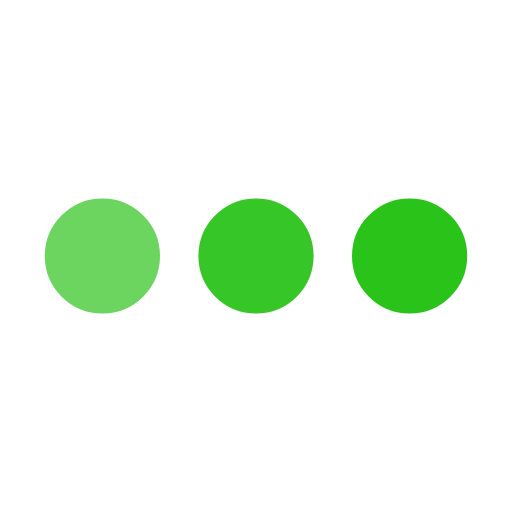
t = 0.00 s
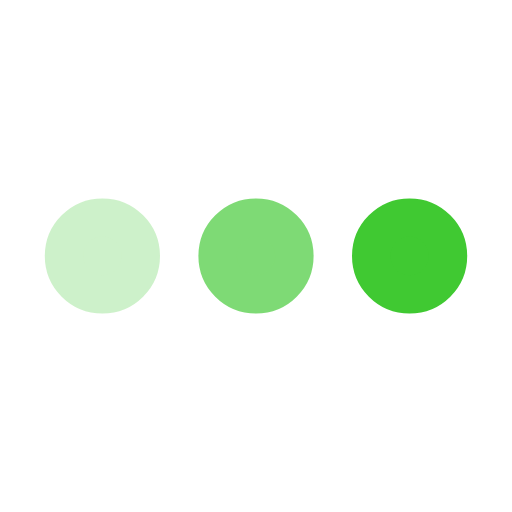
t = 0.25 s
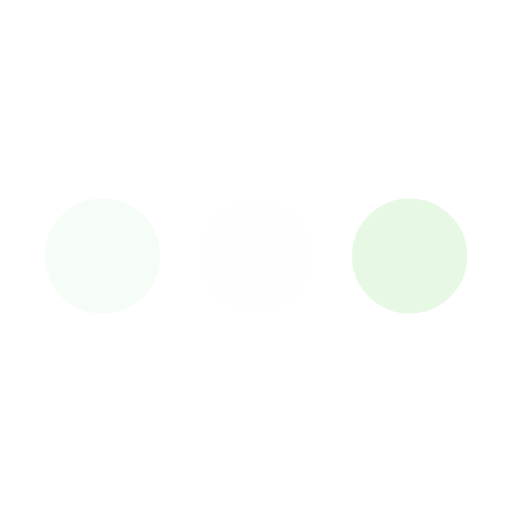
t = 0.75 s
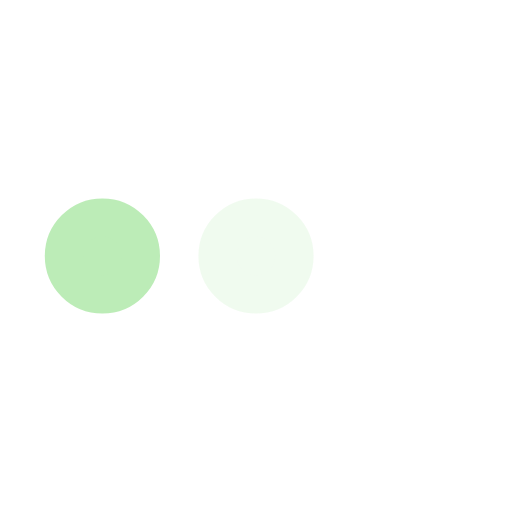
t = 1.00 s
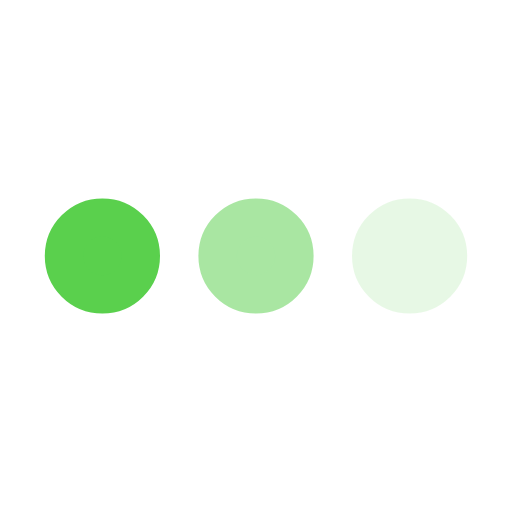
t = 1.25 s
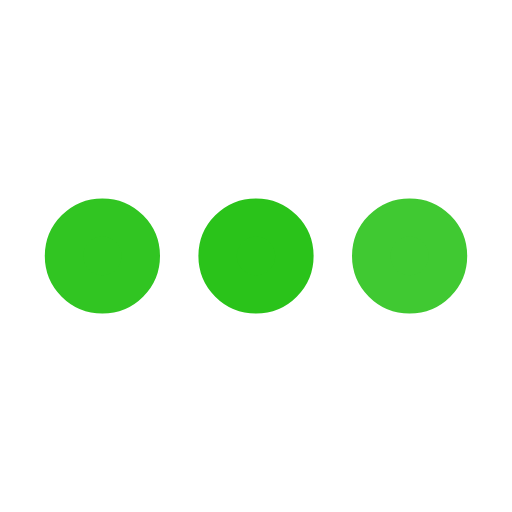
t = 1.75 s

The animated SVG that drew these frames (rendered in a browser with its animation timeline set to each time). Animation: 3 SMIL elements (animate=3); one cycle of 2.00 s, repeats indefinitely.

<svg xmlns='http://www.w3.org/2000/svg' viewBox='0 0 200 200'><circle fill='#2AC31A' stroke='#2AC31A' stroke-width='15' r='15' cx='40' cy='100'><animate attributeName='opacity' calcMode='spline' dur='2' values='1;0;1;' keySplines='.5 0 .5 1;.5 0 .5 1' repeatCount='indefinite' begin='-.4'></animate></circle><circle fill='#2AC31A' stroke='#2AC31A' stroke-width='15' r='15' cx='100' cy='100'><animate attributeName='opacity' calcMode='spline' dur='2' values='1;0;1;' keySplines='.5 0 .5 1;.5 0 .5 1' repeatCount='indefinite' begin='-.2'></animate></circle><circle fill='#2AC31A' stroke='#2AC31A' stroke-width='15' r='15' cx='160' cy='100'><animate attributeName='opacity' calcMode='spline' dur='2' values='1;0;1;' keySplines='.5 0 .5 1;.5 0 .5 1' repeatCount='indefinite' begin='0'></animate></circle></svg>
